Run: headless pygame with SDL's dummy video driver; simulated clock (each Clock.tick advances the game by its frame time, no real sleeping); random seed 0; keys injected as events and as key.get_pressed() state; no mouse input.
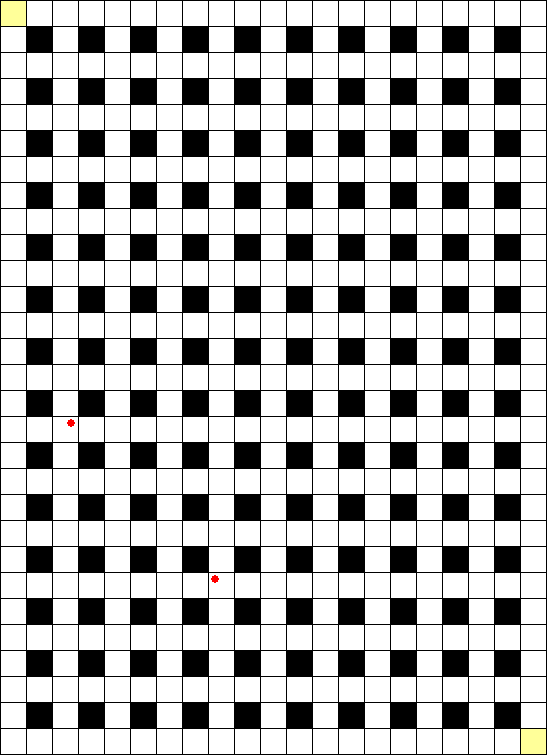
Frame 1 of 1 · flips 1–60 · no input (game ended)

The pygame program that drew these frames:

import heapq, time
import random
import pygame

BLACK    = (   0,   0,   0)
WHITE    = ( 255, 255, 255)
RED      = ( 255,   0,   0)
GREEN    = (   0, 255,   0)
BLUE     = ( 0,   0,   255)
YELLOW   = ( 255, 255, 153)

width  = 25
height = 25
margin = 1
##size = [708, 708]
size = [(21*26)+1, (29*26)+1]
screen = pygame.display.set_mode(size)

class Grid_Cell(object):
    def __init__(self, x, y, blocked):
        self.blocked = blocked
        self.path = False
        self.x = x
        self.y = y

class Agent(object):
    def __init__(self, agenr_id, agent_type):
        self.agent_id = agent_id
        self.agent_type = agent_type
    
class Gridworld(object):
    def __init__(self):
        self.grids = []
        self.agents = []
        self.agentPos = []
        self.grid_height = 29
        self.grid_width = 21
##        self.filename = ''

    def init_grid(self):
        for x in range(self.grid_width):
            for y in range(self.grid_height):
                blocked = False
                if x%2==1 and y%2==1:
                    blocked = True
                self.grids.append(Grid_Cell(x, y, blocked))
##        self.enemy = self.get_grid(random.randint(1,20), random.randint(1,30))
        self.enemy = self.get_grid(0, 0)
        print('enemy at: %d,%d' % (self.enemy.x, self.enemy.y))
##        self.swat = self.get_grid(random.randint(1,20), random.randint(1,30))
        self.swat = self.get_grid(20, 28)

    def get_grid(self, x, y):
        return self.grids[x * self.grid_height + y]

##    def check_LOS():
            
    def display_grid(self):
        pygame.display.set_caption("Rescue Op Simulation")
        screen.fill(BLACK)
        done = False
        for count in range(20):
            self.enemyAt = self.get_grid(random.randrange(0,self.grid_width-1,2), random.randrange(0,self.grid_height-1,2))        

            self.swatAt = self.get_grid(random.randrange(0,self.grid_width-1,2), random.randrange(0,self.grid_height-1,2))        

            if (self.enemyAt.x == self.swatAt.x):
                self.enemyAt.path = True
                self.swatAt.path = True
                diff = self.enemyAt.y - self.swatAt.y
                while diff!=0:
                    self.markGrid = self.get_grid(self.swatAt.x , self.swatAt.y+diff)
                    self.markGrid.path = True
                    if diff > 0:
                        diff = diff-1
                    else:
                        diff = diff+1

            if (self.enemyAt.y == self.swatAt.y):
                self.enemyAt.path = True
                self.swatAt.path = True
                diff = self.enemyAt.x - self.swatAt.x
                while diff!=0:
                    self.markGrid = self.get_grid(self.swatAt.x+diff , self.swatAt.y)
                    self.markGrid.path = True
                    if diff > 0:
                        diff = diff-1
                    else:
                        diff = diff+1
            
            for grid in self.grids:
                color = BLACK
                if grid.blocked == False:
                    color = WHITE
                #--
                if grid.path == True:
                    color = GREEN
                    grid.path = False
                    
                #--
                if grid == self.enemy:
                    color = YELLOW
                if grid == self.swat:
                    color = YELLOW
                #--
                pygame.draw.rect(screen, color,
                     [(margin+width)*grid.x+margin, (margin+height)*grid.y+margin,
                      width, height])
    ##            pygame.draw.circle(screen, RED,
    ##                [(margin+width)*(self.enemy.x+margin), (margin+height)*(self.enemy.y+margin)],5, 0)
    ##            pygame.display.flip()
            pygame.draw.circle(screen, RED,
                [(self.enemyAt.x * width)+(self.enemyAt.x * margin)+int(width/4)+1,(self.enemyAt.y * height)+ (self.enemyAt.y * margin)+int(height/4)+1],4, 0)

            pygame.draw.circle(screen, RED,
                [(self.swatAt.x * width)+(self.swatAt.x * margin)+int(3*width/4)+1,(self.swatAt.y * height)+ (self.swatAt.y * margin)+int(height/4)+1],4, 0)
            
            pygame.display.flip()
            time.sleep(2)

def main():
    pygame.init()
    a = Gridworld()
    a.init_grid()
    a.display_grid()
    pygame.quit()
    
if __name__ == '__main__':
    main()
